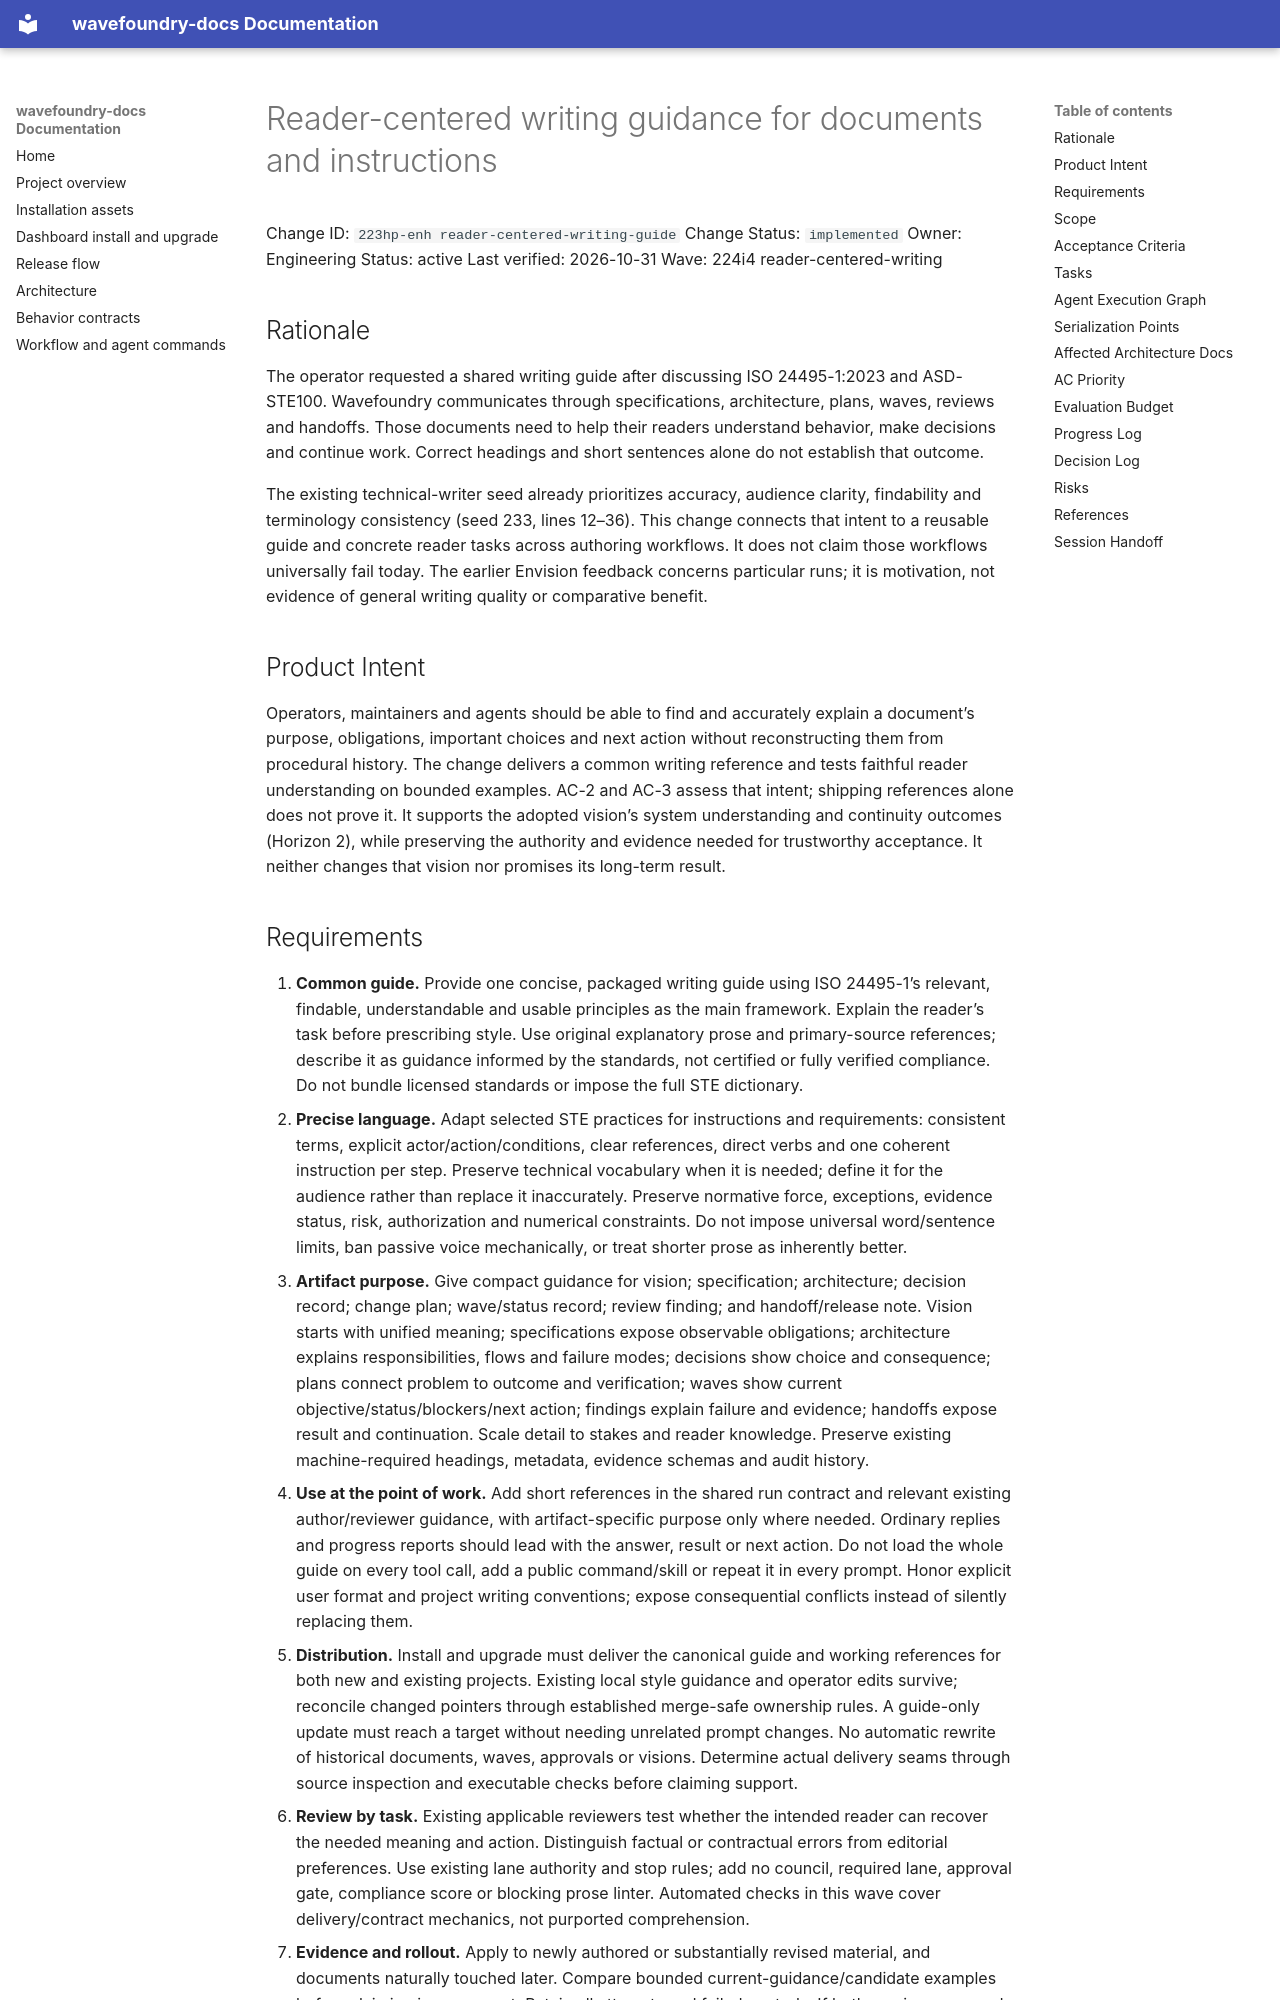

repository: coryhacking/wavefoundry · page: waves/224i4 reader-centered-writing/223hp-enh reader-centered-writing-guide/index.html · generator: mkdocs

# Reader-centered writing guidance for documents and instructions

Change ID: `223hp-enh reader-centered-writing-guide`
Change Status: `implemented`
Owner: Engineering
Status: active
Last verified: 2026-10-31
Wave: 224i4 reader-centered-writing

## Rationale

The operator requested a shared writing guide after discussing ISO 24495-1:2023 and ASD-STE100. Wavefoundry communicates through specifications, architecture, plans, waves, reviews and handoffs. Those documents need to help their readers understand behavior, make decisions and continue work. Correct headings and short sentences alone do not establish that outcome.

The existing technical-writer seed already prioritizes accuracy, audience clarity, findability and terminology consistency (seed 233, lines 12–36). This change connects that intent to a reusable guide and concrete reader tasks across authoring workflows. It does not claim those workflows universally fail today. The earlier Envision feedback concerns particular runs; it is motivation, not evidence of general writing quality or comparative benefit.

## Product Intent

Operators, maintainers and agents should be able to find and accurately explain a document’s purpose, obligations, important choices and next action without reconstructing them from procedural history. The change delivers a common writing reference and tests faithful reader understanding on bounded examples. AC-2 and AC-3 assess that intent; shipping references alone does not prove it. It supports the adopted vision’s system understanding and continuity outcomes (Horizon 2), while preserving the authority and evidence needed for trustworthy acceptance. It neither changes that vision nor promises its long-term result.
